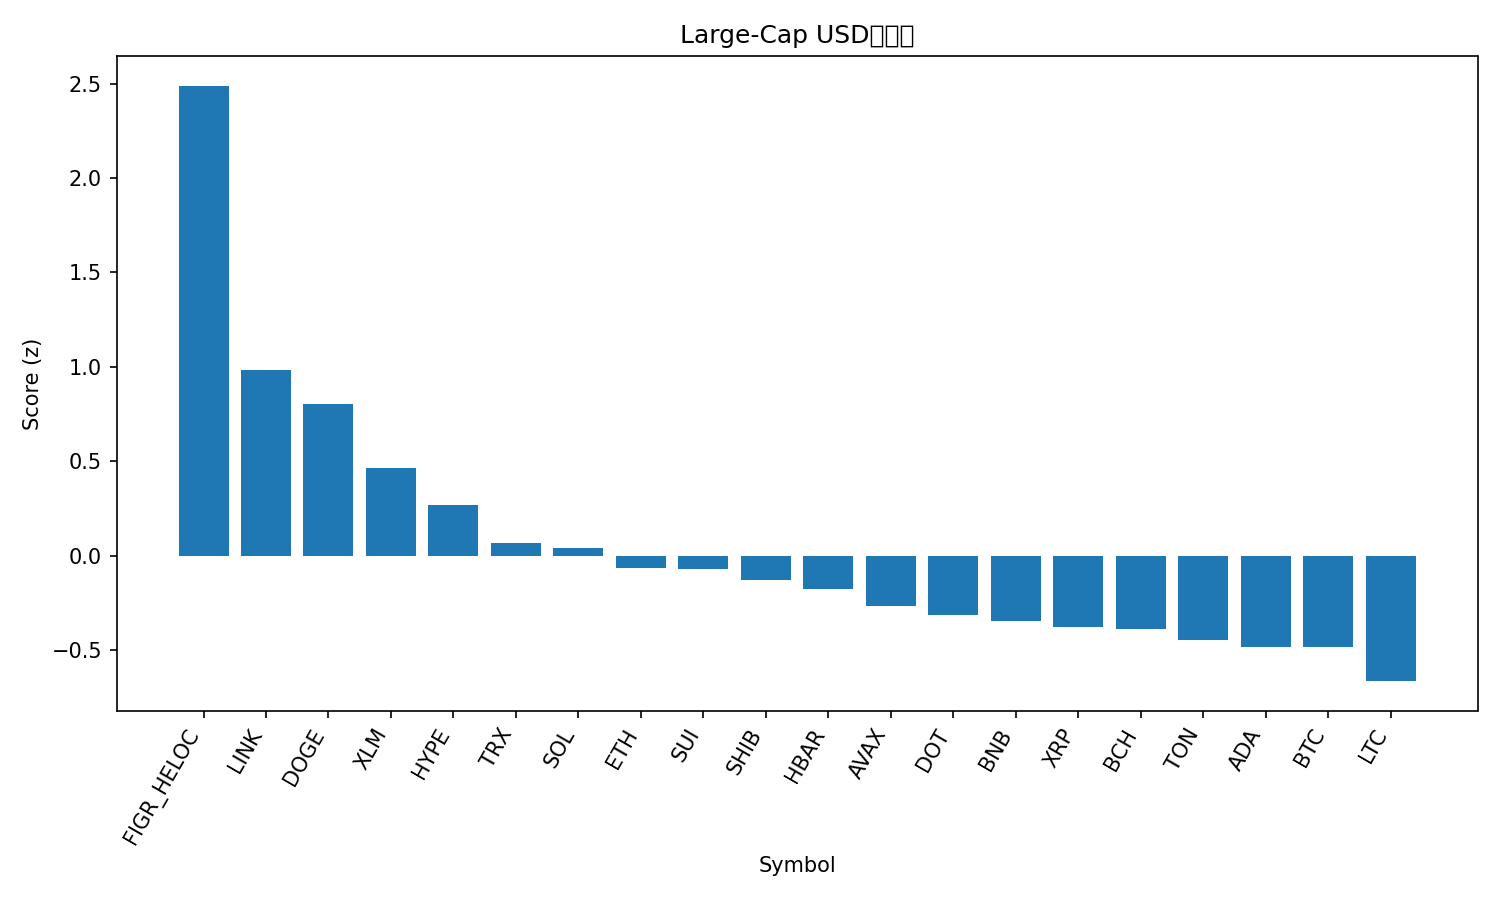

Values plotted in this chart, from the file beside it:
rank, name, symbol, price, pct_1h, pct_24h, pct_7d, pct_1h_vs_btc, pct_24h_vs_btc, pct_7d_vs_btc, market_cap_rank, market_cap, volume_usd, score
1, Figure Heloc, FIGR_HELOC, 1.036, 3.727, 4.38, 3.714, 3.82, 3.803, -0.3344, 19, 12789827641, 42508423, 2.489
2, Chainlink, LINK, 24.13, 0.9085, 3.312, 8.356, 1.001, 2.735, 4.307, 13, 16369735696, 1015551943, 0.9859
3, Dogecoin, DOGE, 0.2506, -0.5905, 3.802, 18.85, -0.4976, 3.225, 14.8, 9, 37816457183, 3534305021, 0.8017
4, Stellar, XLM, 0.3906, -0.01437, 2.76, 11.2, 0.07854, 2.183, 7.156, 20, 12408234876, 308133611, 0.4632
5, Hyperliquid, HYPE, 55.59, -0.293, 1.305, 25.05, -0.2001, 0.7281, 21, 14, 15069998826, 850651025, 0.2685
6, TRON, TRX, 0.3457, 0.1183, 2.12, 3.537, 0.2112, 1.543, -0.512, 10, 32723511073, 848568488, 0.06829
7, Solana, SOL, 226.1, -0.2558, 1.745, 11.65, -0.1629, 1.168, 7.604, 6, 122562238318, 9730042493, 0.04101
8, Ethereum, ETH, 4417, -0.2123, 2.042, 3.312, -0.1194, 1.465, -0.7369, 2, 533320943457, 31817954038, -0.06434
9, Sui, SUI, 3.62, 0.08948, 1.049, 11.27, 0.1824, 0.4721, 7.218, 18, 12906215410, 999388108, -0.07163
10, Shiba Inu, SHIB, 1.308e-05, 0.1629, 1.057, 8.382, 0.2558, 0.4797, 4.333, 31, 7706364618, 221742806, -0.1267
11, Hedera, HBAR, 0.235, -0.3435, 1.336, 11.11, -0.2506, 0.7591, 7.06, 25, 9982131582, 239279408, -0.1772
12, Avalanche, AVAX, 28.87, -0.507, 0.5651, 19.13, -0.4141, -0.01193, 15.08, 21, 12193239780, 1181339677, -0.2649
13, Polkadot, DOT, 4.21, -0.2722, 0.6984, 12.64, -0.1793, 0.1214, 8.592, 34, 6413162156, 283679166, -0.3154
14, BNB, BNB, 897.4, 0.06922, 0.7211, 6.369, 0.1621, 0.1441, 2.321, 5, 124850037869, 1264313917, -0.3443
15, XRP, XRP, 3.01, -0.4748, 1.169, 8.051, -0.3819, 0.5922, 4.002, 3, 179725972431, 5092702121, -0.3779
16, Bitcoin Cash, BCH, 588.9, -0.1048, 1.376, 0.2627, -0.01185, 0.7986, -3.786, 23, 11731799162, 635564706, -0.3902
17, Toncoin, TON, 3.18, -0.3249, 1.285, 2.633, -0.232, 0.7077, -1.416, 29, 8159817925, 183146348, -0.4491
18, Cardano, ADA, 0.8818, 0.006968, 0.1, 9.592, 0.09988, -0.477, 5.543, 11, 32205033983, 1562488359, -0.4847
19, Bitcoin, BTC, 114323, -0.09291, 0.577, 4.049, 0.0, 0.0, 0.0, 1, 2277231592576, 42427830518, -0.4858
20, Litecoin, LTC, 115.2, 0.07727, -0.08645, 4.875, 0.1702, -0.6635, 0.8264, 27, 8785477728, 670314864, -0.6647
21, Cronos, CRO, 0.2593, -0.3864, 0.3196, -2.302, -0.2935, -0.2574, -6.351, 28, 8726636639, 130239481, -0.9605
